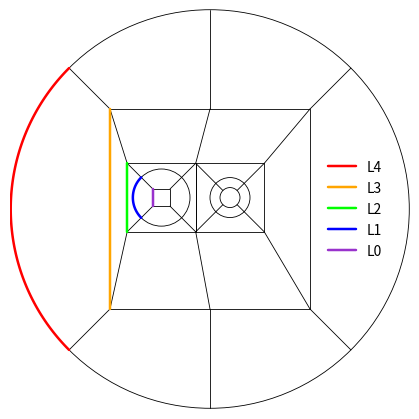

This chart was generated by the following Python code:
#!/usr/bin/env python

# Distributed under the MIT License.
# See LICENSE.txt for details.


import numpy as np
import matplotlib.pyplot as plt
from matplotlib import patches


plt.rcParams['figure.figsize'] = (4, 4)
plt.rcParams['font.size'] = 10

lw = 0.6
lw_highlight = 3 * lw
plt.rcParams['lines.linewidth'] = lw
plt.rcParams['lines.solid_capstyle'] = 'round'
plt.rcParams['patch.linewidth'] = lw

# legend
plt.rcParams['legend.frameon'] = False
plt.rcParams['legend.borderaxespad'] = 1.6

# set the color cycle used by ax.plot():
plt.rcParams['axes.prop_cycle'] = "cycler('color', ['black'])"
plt.rcParams['patch.edgecolor'] = 'black'


class Cube:
    def __init__(self, center_xy, side_half_length):
        self._lower_left_xy = [center_xy[0] - side_half_length,
                               center_xy[1] - side_half_length]
        self._width = 2 * side_half_length
        self._height = 2 * side_half_length

    def draw(self, ax):
        ax.add_artist(patches.Rectangle(self._lower_left_xy,
                                        self._width, self._height, fill=False))

    def highlight_side(self, ax, color, label):
        x0 = self._lower_left_xy[0]
        y0 = self._lower_left_xy[1]
        y1 = y0 + self._height
        return ax.plot([x0, x0], [y0, y1], lw=lw_highlight, color=color,
                       label=label)

    def connect_to_cube(self, ax, cube, this_side_only='both'):
        if (this_side_only not in ['both', 'left', 'right']):
            print("Expect 'this_side_only' from {'both', 'left', 'right'}.")
            this_side_only = 'both'
        x0 = self._lower_left_xy[0]
        x1 = x0 + self._width
        y0 = self._lower_left_xy[1]
        y1 = y0 + self._height
        cx0 = cube._lower_left_xy[0]
        cx1 = cx0 + cube._width
        cy0 = cube._lower_left_xy[1]
        cy1 = cy0 + cube._height
        if (this_side_only in ['both', 'left']):
            ax.plot([x0, cx0], [y0, cy0])
            ax.plot([x0, cx0], [y1, cy1])
        if (this_side_only in ['both', 'right']):
            ax.plot([x1, cx1], [y0, cy0])
            ax.plot([x1, cx1], [y1, cy1])

    def connect_to_sphere(self, ax, sphere):
        x0 = self._lower_left_xy[0]
        x1 = x0 + self._width
        y0 = self._lower_left_xy[1]
        y1 = y0 + self._height
        sin45 = cos45 = np.cos(np.pi/4)
        sx0 = sphere._center_xy[0] - cos45 * sphere._radius
        sx1 = sphere._center_xy[0] + cos45 * sphere._radius
        sy0 = sphere._center_xy[1] - sin45 * sphere._radius
        sy1 = sphere._center_xy[1] + sin45 * sphere._radius
        ax.plot([x0, sx0], [y0, sy0])
        ax.plot([x1, sx1], [y0, sy0])
        ax.plot([x0, sx0], [y1, sy1])
        ax.plot([x1, sx1], [y1, sy1])


class Sphere:
    def __init__(self, center_xy, radius):
        self._center_xy = center_xy
        self._radius = radius

    def draw(self, ax):
        ax.add_artist(patches.Circle(self._center_xy, self._radius,
                                     fill=False))

    def highlight_side(self, ax, color, label):
        theta_rad = np.linspace(0.75 * np.pi, 1.25 * np.pi, 91)
        xs = self._center_xy[0] + self._radius * np.cos(theta_rad)
        ys = self._center_xy[1] + self._radius * np.sin(theta_rad)
        ax.plot(xs, ys, lw=lw_highlight, color=color, label=label)

    def draw_broken_cutting_plane(self, ax, inner_right_cube, outer_cube):
        x0 = self._center_xy[0]
        x_shift = inner_right_cube._lower_left_xy[0]
        y0 = self._center_xy[1] - self._radius
        y1 = outer_cube._lower_left_xy[1]
        y2 = inner_right_cube._lower_left_xy[1]
        y3 = inner_right_cube._lower_left_xy[1] + inner_right_cube._height
        y4 = outer_cube._lower_left_xy[1] + outer_cube._height
        y5 = self._center_xy[1] + self._radius
        # draw cutting plane segments from bottom up
        ax.plot([x0, x0], [y0, y1])
        ax.plot([x0, x_shift], [y1, y2])
        ax.plot([x_shift, x0], [y3, y4])
        ax.plot([x0, x0], [y4, y5])

    def connect_to_sphere(self, ax, sphere):
        sin45 = cos45 = np.cos(np.pi/4)
        x0 = self._center_xy[0] - cos45 * self._radius
        x1 = self._center_xy[0] + cos45 * self._radius
        y0 = self._center_xy[1] - sin45 * self._radius
        y1 = self._center_xy[1] + sin45 * self._radius
        sx0 = sphere._center_xy[0] - cos45 * sphere._radius
        sx1 = sphere._center_xy[0] + cos45 * sphere._radius
        sy0 = sphere._center_xy[1] - sin45 * sphere._radius
        sy1 = sphere._center_xy[1] + sin45 * sphere._radius
        ax.plot([x0, sx0], [y0, sy0])
        ax.plot([x1, sx1], [y0, sy0])
        ax.plot([x0, sx0], [y1, sy1])
        ax.plot([x1, sx1], [y1, sy1])


def bco_domain_figure():

    # distance between compact objects
    distance_AB = 4.8

    # shift of central blocks relative to origin
    shift = [-1.0, 0.8]

    # blocks around compact-object A
    A_center = [0.5 * distance_AB + shift[0], shift[1]]
    radius_A0 = 0.7
    radius_A1 = 1.4
    half_length_A2 = 0.5 * distance_AB
    A0 = Sphere(A_center, radius_A0)
    A1 = Sphere(A_center, radius_A1)
    A2 = Cube(A_center, half_length_A2)

    # blocks around compact-object B
    B_center = [-0.5 * distance_AB + shift[0], shift[1]]
    half_length_B0 = 0.6
    radius_B1 = 2.0
    half_length_B2 = half_length_A2
    B0 = Cube(B_center, half_length_B0)
    B1 = Sphere(B_center, radius_B1)
    B2 = Cube(B_center, half_length_B2)

    # blocks around both A and B
    C_center = [0.0, 0.0]
    half_length_C1 = 7.0
    radius_C2 = 14.0 - 0.05
    C1 = Cube(C_center, half_length_C1)
    C2 = Sphere(C_center, radius_C2)

    # this song and dance means there will be no axes, no axis padding, and
    # no whitespace beyond that which is explicitly added in the figure content
    fig = plt.figure()
    ax = plt.Axes(fig, [0.0, 0.0, 1.0, 1.0])
    ax.set_aspect('equal')
    ax.set_xlim(-14.0, 14.0)
    ax.set_ylim(-14.0, 14.0)
    fig.add_axes(ax)
    plt.axis('off')

    # draw the blocks
    for block in [A0, A1, A2, B0, B1, B2, C1, C2]:
        block.draw(ax)

    # draw the connections between blocks
    A1.connect_to_sphere(ax, A0)
    A2.connect_to_sphere(ax, A1)
    A2.connect_to_cube(ax, C1, this_side_only='right')
    B2.connect_to_cube(ax, B0)
    B2.connect_to_cube(ax, C1, this_side_only='left')
    C1.connect_to_sphere(ax, C2)
    C2.draw_broken_cutting_plane(ax, inner_right_cube=A2, outer_cube=C1)

    # highlight sides with colors
    C2.highlight_side(ax, 'red', 'L4')
    C1.highlight_side(ax, 'orange', 'L3')
    B2.highlight_side(ax, 'lime', 'L2')
    B1.highlight_side(ax, 'blue', 'L1')
    B0.highlight_side(ax, 'darkorchid', 'L0')

    ax.legend()

    fig.savefig('binary_compact_object_domain.png', bbox_inches=0)


bco_domain_figure()
